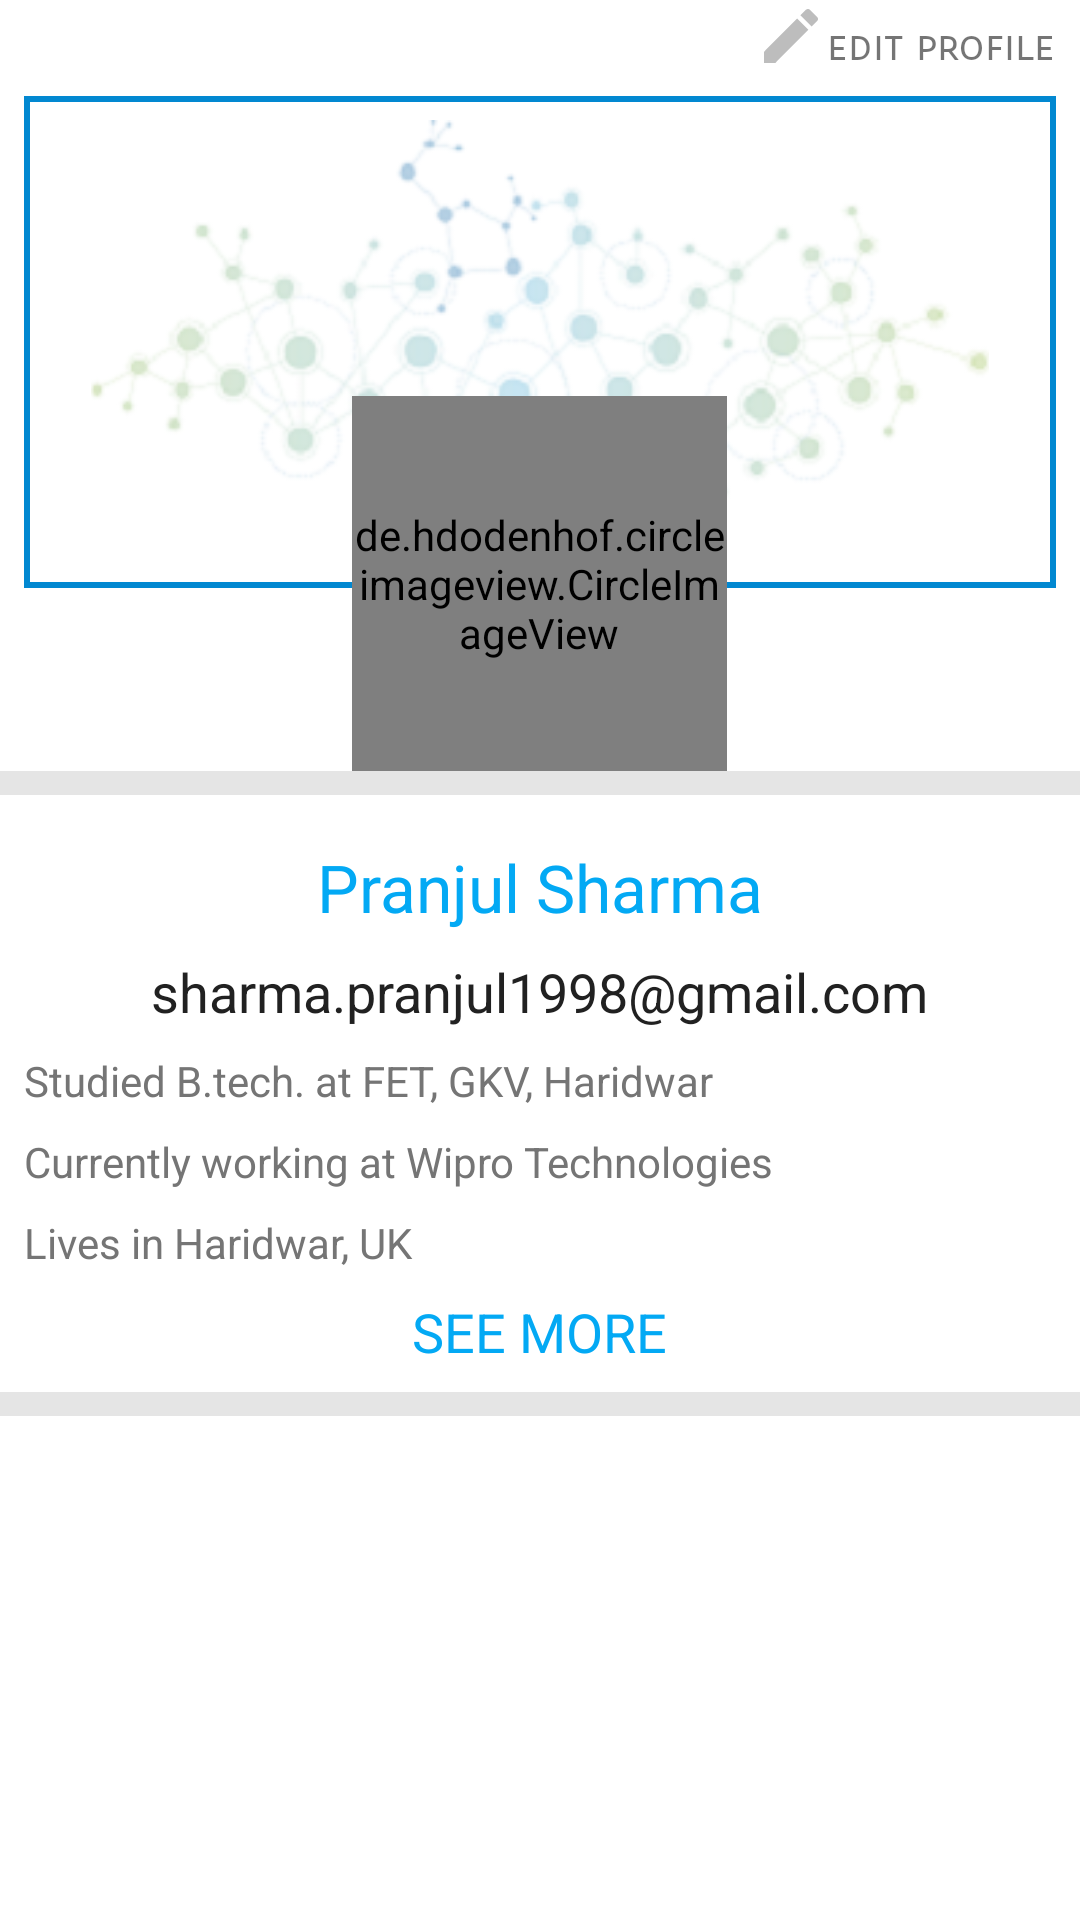

This screen was rendered from an Android layout file. Write that file and the resources it references.
<!-- AndroidManifest.xml: application theme AppTheme -->
<!-- res/layout/single_item_profile.xml -->
<?xml version="1.0" encoding="utf-8"?>
<RelativeLayout xmlns:android="http://schemas.android.com/apk/res/android"
    xmlns:app="http://schemas.android.com/apk/res-auto"
    xmlns:tools="http://schemas.android.com/tools"
    android:layout_width="match_parent" android:layout_height="wrap_content"
    android:background="@android:color/white">

    <TextView
        android:layout_width="wrap_content"
        android:layout_height="wrap_content"
        android:layout_alignEnd="@id/imageView2"
        android:text="@string/edit_profile"
        android:gravity="bottom"
        android:fontFamily="sans-serif-smallcaps"
        android:drawableStart="@drawable/ic_write_post"
        android:id="@+id/tv_edit_profile"/>

    <ImageView
        android:layout_below="@id/tv_edit_profile"
        android:src="@drawable/network"
        android:layout_width="match_parent"
        android:layout_height="164dp"
        android:background="@drawable/et_background"
        android:padding="@dimen/appbar_padding_top"
        android:contentDescription="@string/cover"
        android:layout_margin="@dimen/appbar_padding_top"
        android:id="@+id/imageView2" />

    <de.hdodenhof.circleimageview.CircleImageView
        android:id="@+id/image_profile_photo"
        android:layout_width="125dp"
        android:layout_height="125dp"
        app:civ_border_width="4dp"
        app:civ_border_color="@color/colorPrimary"
        android:layout_alignTop="@+id/imageView2"
        android:layout_centerHorizontal="true"
        android:layout_marginTop="100dp"
        android:src="@color/colorPrimaryLight" />

    <View
        android:layout_width="match_parent"
        android:layout_below="@id/image_profile_photo"
        android:background="@color/colorDividerLight"
        android:layout_height="@dimen/appbar_padding_top"/>
    <LinearLayout
        android:id="@+id/ll"
        android:layout_width="match_parent"
        android:layout_height="wrap_content"
        android:layout_marginTop="@dimen/appbar_padding_top"
        android:orientation="vertical"
        android:background="@android:color/white"
        android:padding="@dimen/appbar_padding_top"
        android:layout_below="@id/image_profile_photo">
    <TextView
        android:id="@+id/profile_user_name"
        android:layout_width="wrap_content"
        android:layout_height="wrap_content"
        android:layout_gravity="center_horizontal"
        android:layout_marginTop="@dimen/appbar_padding_top"
        android:textAppearance="@style/Base.TextAppearance.AppCompat.Large"
        android:text="@string/dummy_name"
        android:textColor="@color/colorPrimary"
        />


    <TextView
        android:id="@+id/profile_email"
        android:layout_width="wrap_content"
        android:layout_height="wrap_content"
        android:layout_gravity="center_horizontal"
        android:layout_marginTop="@dimen/appbar_padding_top"
        android:textAppearance="@style/Base.TextAppearance.AppCompat.Medium.Inverse"
        android:text="@string/dummy_email"
        android:textColor="@color/colorTextPrimary" />

    <TextView
        android:id="@+id/profile_institution"
        android:layout_width="wrap_content"
        android:layout_height="wrap_content"
        android:layout_marginTop="@dimen/appbar_padding_top"
        android:textAppearance="@style/Base.TextAppearance.AppCompat.Small.Inverse"
        android:text="@string/dummy_clg"
        android:drawableStart="@drawable/ic_institution"
        android:drawableTint="@color/colorPrimary"
        android:drawablePadding="@dimen/appbar_padding_top"
        android:textColor="@color/colorTextSecondary"
        tools:targetApi="m" />


    <TextView
        android:id="@+id/profile_work"
        android:layout_width="wrap_content"
        android:layout_height="wrap_content"
        android:layout_marginTop="@dimen/appbar_padding_top"
        android:textAppearance="@style/Base.TextAppearance.AppCompat.Small.Inverse"
        android:text="@string/dummy_workplace"
        android:drawableStart="@drawable/ic_work_box"
        android:drawableTint="@color/colorPrimary"
        android:drawablePadding="@dimen/appbar_padding_top"
        android:textColor="@color/colorTextSecondary"
        tools:targetApi="m" />

    <TextView
        android:id="@+id/profile_location"
        android:layout_width="wrap_content"
        android:layout_height="wrap_content"
        android:layout_marginTop="@dimen/appbar_padding_top"
        android:textAppearance="@style/Base.TextAppearance.AppCompat.Small.Inverse"
        android:text="@string/dummy_location"
        android:drawableStart="@drawable/ic_location"
        android:drawableTint="@color/colorPrimary"
        android:drawablePadding="@dimen/appbar_padding_top"
        android:textColor="@color/colorTextSecondary"
        tools:targetApi="m" />

    <TextView
        android:id="@+id/profile_see_more"
        android:layout_width="wrap_content"
        android:layout_height="wrap_content"
        android:layout_gravity="center_horizontal"
        android:layout_marginTop="@dimen/appbar_padding_top"
        android:textAppearance="@style/Base.TextAppearance.AppCompat.Medium.Inverse"
        android:text="@string/see_more"
        android:textColor="@color/colorPrimary" />

    </LinearLayout>

    <View
        android:layout_width="match_parent"
        android:layout_below="@id/ll"
        android:background="@color/colorDividerLight"
        android:layout_height="@dimen/appbar_padding_top"/>
</RelativeLayout>
<!-- resources referenced by this layout -->
<resources>
  <color name="colorDividerLight">#66bdbdbd</color>
  <color name="colorPrimary">#03a9f4</color>
  <color name="colorPrimaryLight">#b3e5fc</color>
  <color name="colorTextPrimary">#212121</color>
  <color name="colorTextSecondary">#757575</color>
  <dimen name="appbar_padding_top">8dp</dimen>
  <!-- drawable et_background (drawable) -->
  <?xml version="1.0" encoding="utf-8"?>
  <shape xmlns:android="http://schemas.android.com/apk/res/android">
      <solid android:color="@android:color/white"/>
      <stroke android:color="@color/colorPrimaryDark" android:width="2sp"/>
  
  </shape>
  <!-- drawable ic_write_post (drawable) -->
  <vector xmlns:android="http://schemas.android.com/apk/res/android"
          android:width="24dp"
          android:height="24dp"
          android:viewportWidth="24.0"
          android:viewportHeight="24.0">
      <path
          android:fillColor="@color/colorDivider"
          android:pathData="M3,17.25V21h3.75L17.81,9.94l-3.75,-3.75L3,17.25zM20.71,7.04c0.39,-0.39 0.39,-1.02 0,-1.41l-2.34,-2.34c-0.39,-0.39 -1.02,-0.39 -1.41,0l-1.83,1.83 3.75,3.75 1.83,-1.83z"/>
  </vector>
  <!-- drawable network: png bitmap (drawable, 34027 bytes) -->
  <string name="cover">cover</string>
  <string name="dummy_clg">Studied B.tech. at FET, GKV, Haridwar</string>
  <string name="dummy_email">sharma.pranjul1998@gmail.com</string>
  <string name="dummy_location">Lives in Haridwar, UK</string>
  <string name="dummy_name">Pranjul Sharma</string>
  <string name="dummy_workplace">Currently working at Wipro Technologies</string>
  <string name="edit_profile">edit profile</string>
  <string name="see_more">SEE MORE</string>
  <style name="AppTheme" parent="Theme.AppCompat.Light.NoActionBar">
          
          <item name="colorPrimary">@color/colorPrimary</item>
          <item name="colorPrimaryDark">@color/colorPrimaryDark</item>
          <item name="colorAccent">@color/colorAccent</item>
      </style>
  <color name="colorPrimaryDark">#0288d1</color>
  <color name="colorDivider">#bdbdbd</color>
  <color name="colorAccent">#ff5722</color>
</resources>
